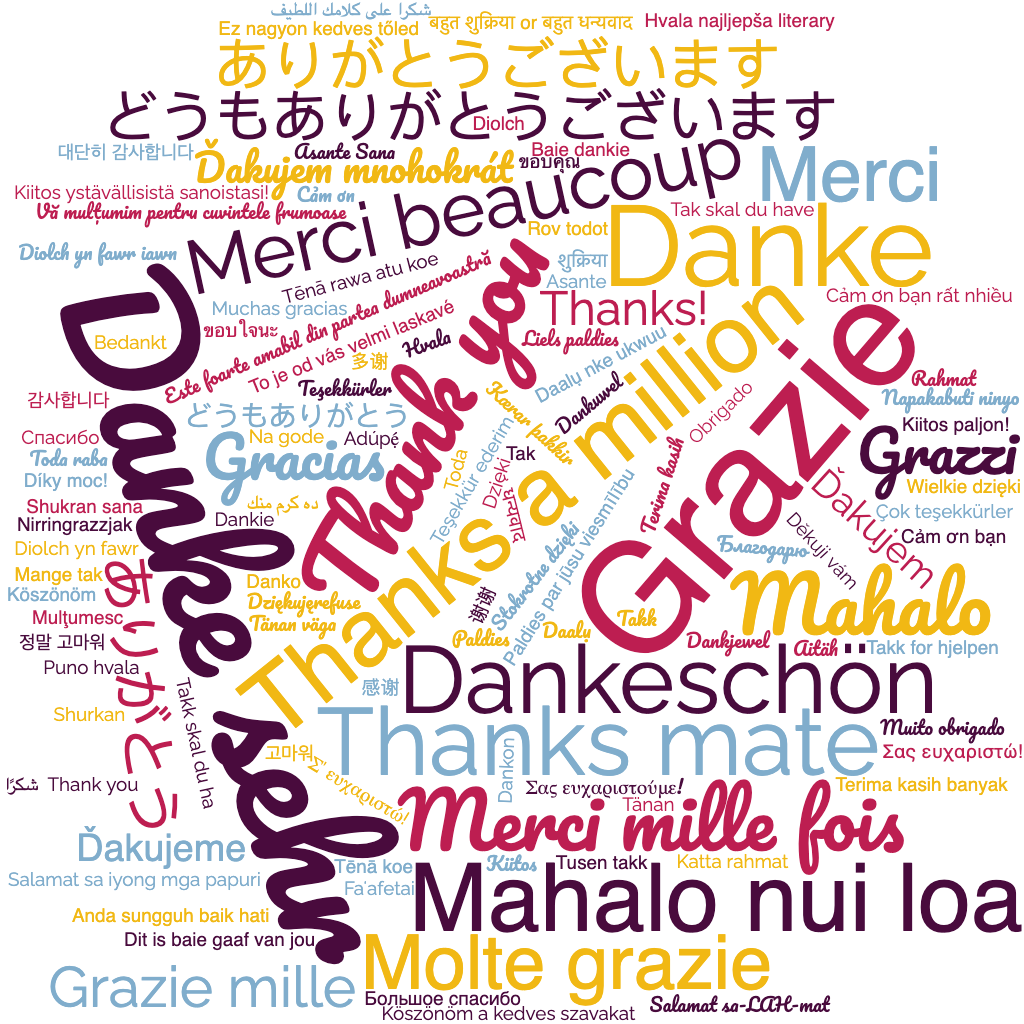

Source data for this figure (header and first rows):
1, Adúpẹ́, 
1, Aitäh, 
1, Anda sungguh baik hati, 
1, Asante, 
1, Asante Sana, 
1, Baie dankie, 
1, Bedankt, 
1, Cảm ơn, 
1, Cảm ơn bạn, 
1, Cảm ơn bạn rất nhiều, 
1, Daalụ, 
1, Daalụ nke ukwuu, 
6, Danke, 
8, Danke sehr, 
10, Dankeschön, 
1, Dankie, 
1, Dankjewel, 
1, Danko, 
1, Dankon, 
1, Dankuwel, 
1, Diolch, 
1, Diolch yn fawr, 
1, Diolch yn fawr iawn, 
1, Dit is baie gaaf van jou, 
1, Dzięki, 
1, Dziękujęrefuse, 
1, Díky moc!, 
1, Děkuji vám, 
1, Este foarte amabil din partea dumneavoas…, 
1, Ez nagyon kedves tőled, 
1, Faʻafetai, 
6, Gracias, 
8, Grazie, 
3, Grazie mille, 
3, Grazzi, 
1, Hvala, 
1, Hvala najljepša literary, 
1, Katta rahmat, 
1, Kiitos, 
1, Kiitos paljon!, 
1, Kiitos ystävällisistä sanoistasi!, 
1, Kærar þakkir, 
1, Köszönöm, 
1, Köszönöm a kedves szavakat, 
1, Liels paldies, 
4, Mahalo, 
5, Mahalo nui loa, 
1, Mange tak, 
4, Merci, 
4, Merci beaucoup, 
4, Merci mille fois, 
4, Molte grazie, 
1, Muchas gracias, 
1, Muito obrigado, 
1, Mulţumesc, 
1, Na gode, 
1, Napakabuti ninyo, 
1, Nirringrazzjak, 
1, Obrigado, 
1, Paldies, 
1, Paldies par jūsu viesmīlību, 
... 60 more rows
